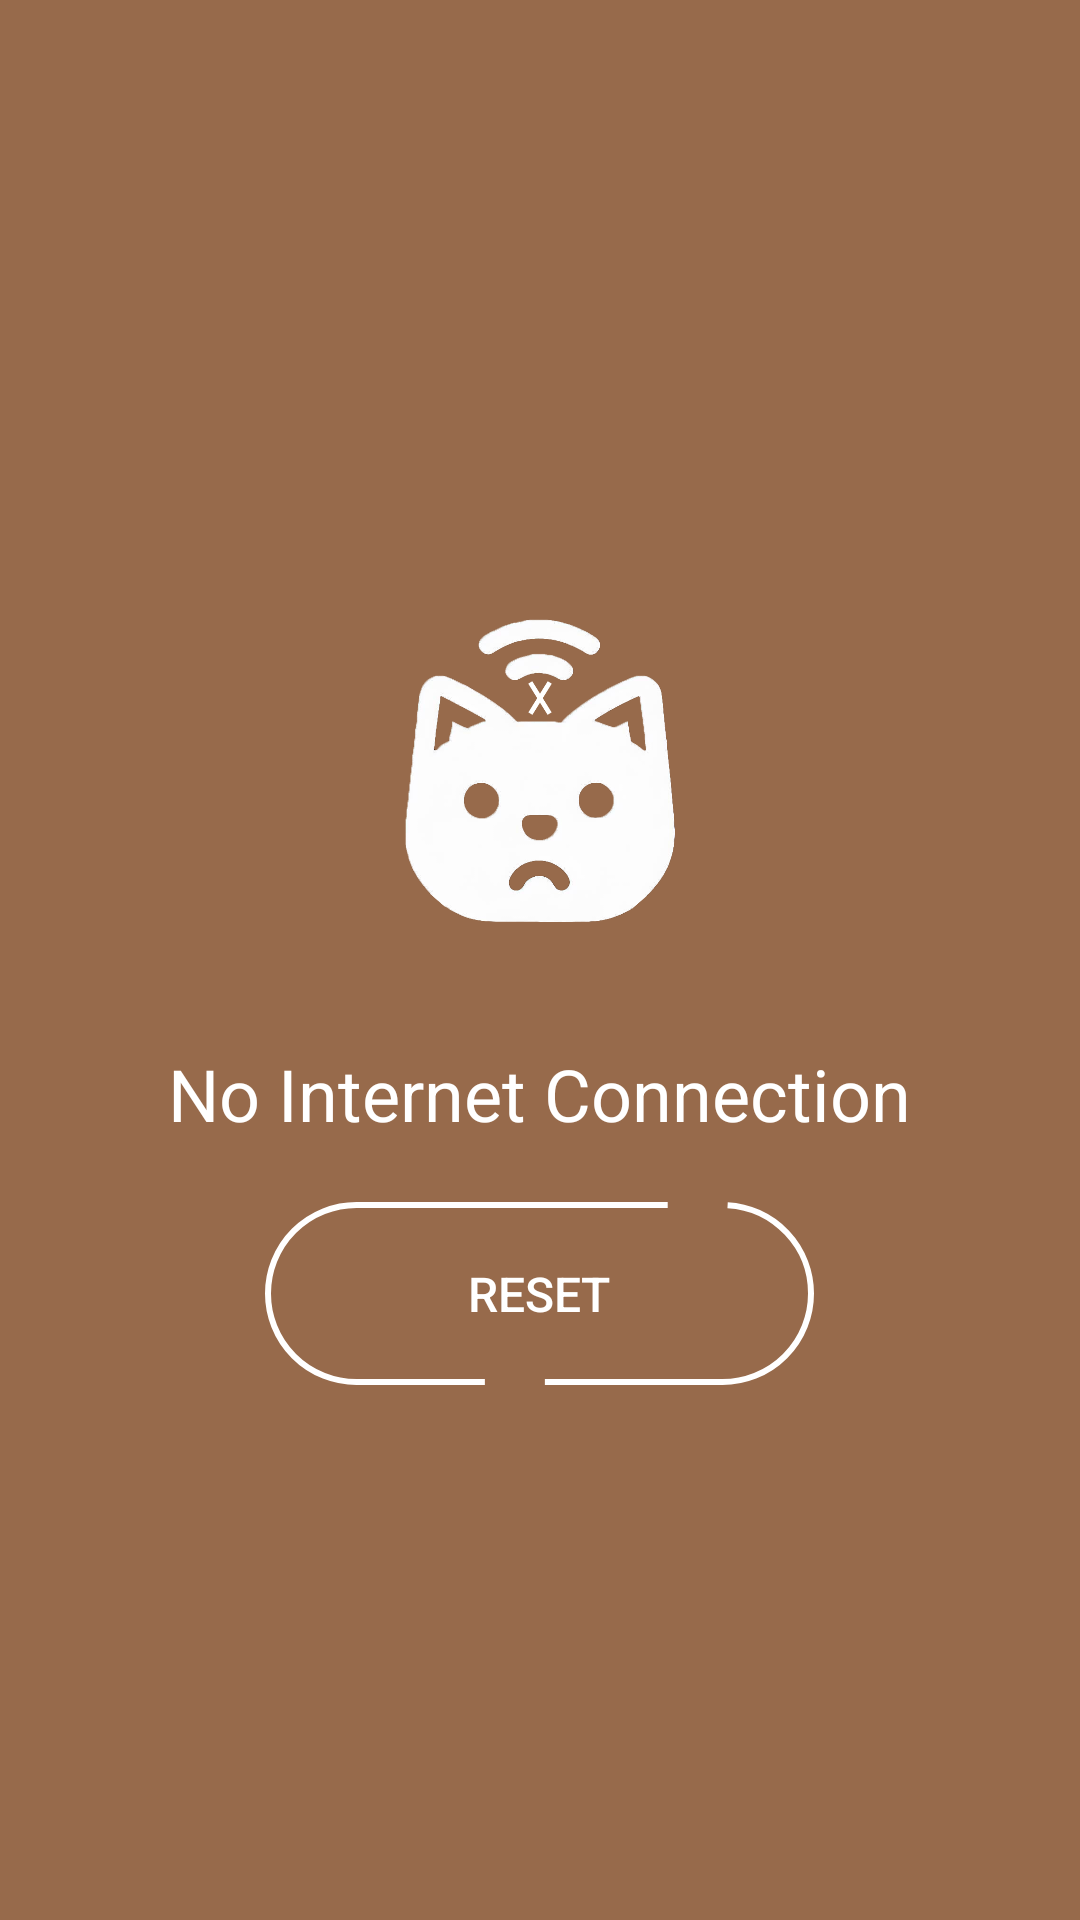

Layout XML and referenced resources for this Android screen:
<!-- AndroidManifest.xml: application theme Theme.ESGallery -->
<!-- res/layout/layout_no_internet.xml -->
<?xml version="1.0" encoding="utf-8"?>
<LinearLayout xmlns:android="http://schemas.android.com/apk/res/android"
    xmlns:app="http://schemas.android.com/apk/res-auto"
    android:id="@+id/pos"
    android:layout_width="match_parent"
    android:layout_height="match_parent"
    android:gravity="center"
    android:orientation="vertical"
    android:background="#FF976A4B"
    android:padding="16dp">

    <ImageView
        android:layout_width="208dp"
        android:layout_height="162dp"
        android:src="@drawable/ic_error"
        android:contentDescription="@string/error_image_description" />

    <TextView
        android:layout_width="wrap_content"
        android:layout_height="wrap_content"
        android:layout_marginTop="8dp"
        android:text="@string/no_internet_connection"
        android:textColor="@color/white"
        android:textSize="24sp" />

    <Button
        android:id="@+id/resetButton"
        android:layout_width="183dp"
        android:layout_height="61dp"
        android:text="@string/reset_button"
        android:textSize="16sp"
        android:textColor="@color/white"
        android:background="@drawable/button_outline"
        android:layout_marginTop="20dp"
        app:layout_constraintBottom_toBottomOf="parent"
        app:layout_constraintEnd_toEndOf="parent"
        app:layout_constraintHorizontal_bias="0.539"
        app:layout_constraintStart_toStartOf="parent"
        app:layout_constraintTop_toTopOf="parent"
        app:layout_constraintVertical_bias="0.559"
        app:strokeColor="#FFFFFF"
        app:strokeWidth="2dp" />

</LinearLayout>
<!-- resources referenced by this layout -->
<resources>
  <!-- drawable button_outline (drawable) -->
  <layer-list xmlns:android="http://schemas.android.com/apk/res/android">
      <item>
          <shape android:shape="rectangle">
              <solid android:color="#00000000" />
          </shape>
      </item>
      <item>
          <shape android:shape="rectangle">
              <solid android:color="#00000000" />
              <stroke
                  android:width="2dp"
                  android:color="#FFFFFF"
                  android:dashWidth="150dp"
                  android:dashGap="20dp"
                  />
              <corners android:radius="120dp" />
          </shape>
      </item>
  </layer-list>
  <!-- drawable ic_error: png bitmap (drawable, 150885 bytes) -->
  <string name="error_image_description">Error Image</string>
  <string name="no_internet_connection">No Internet Connection</string>
  <string name="reset_button">Reset</string>
  <style name="Theme.ESGallery" parent="Base.Theme.ESGallery" />
  <style name="Base.Theme.ESGallery" parent="Theme.AppCompat.Light.NoActionBar">
          
          
          <item name="android:windowTranslucentStatus">true</item>
          <item name="android:windowTranslucentNavigation">true</item>
      </style>
  <!-- not gathered from this repository: default colours our renderer supplied (Android Studio template values) -->
  <color name="white">#FFFFFFFF</color>
</resources>
